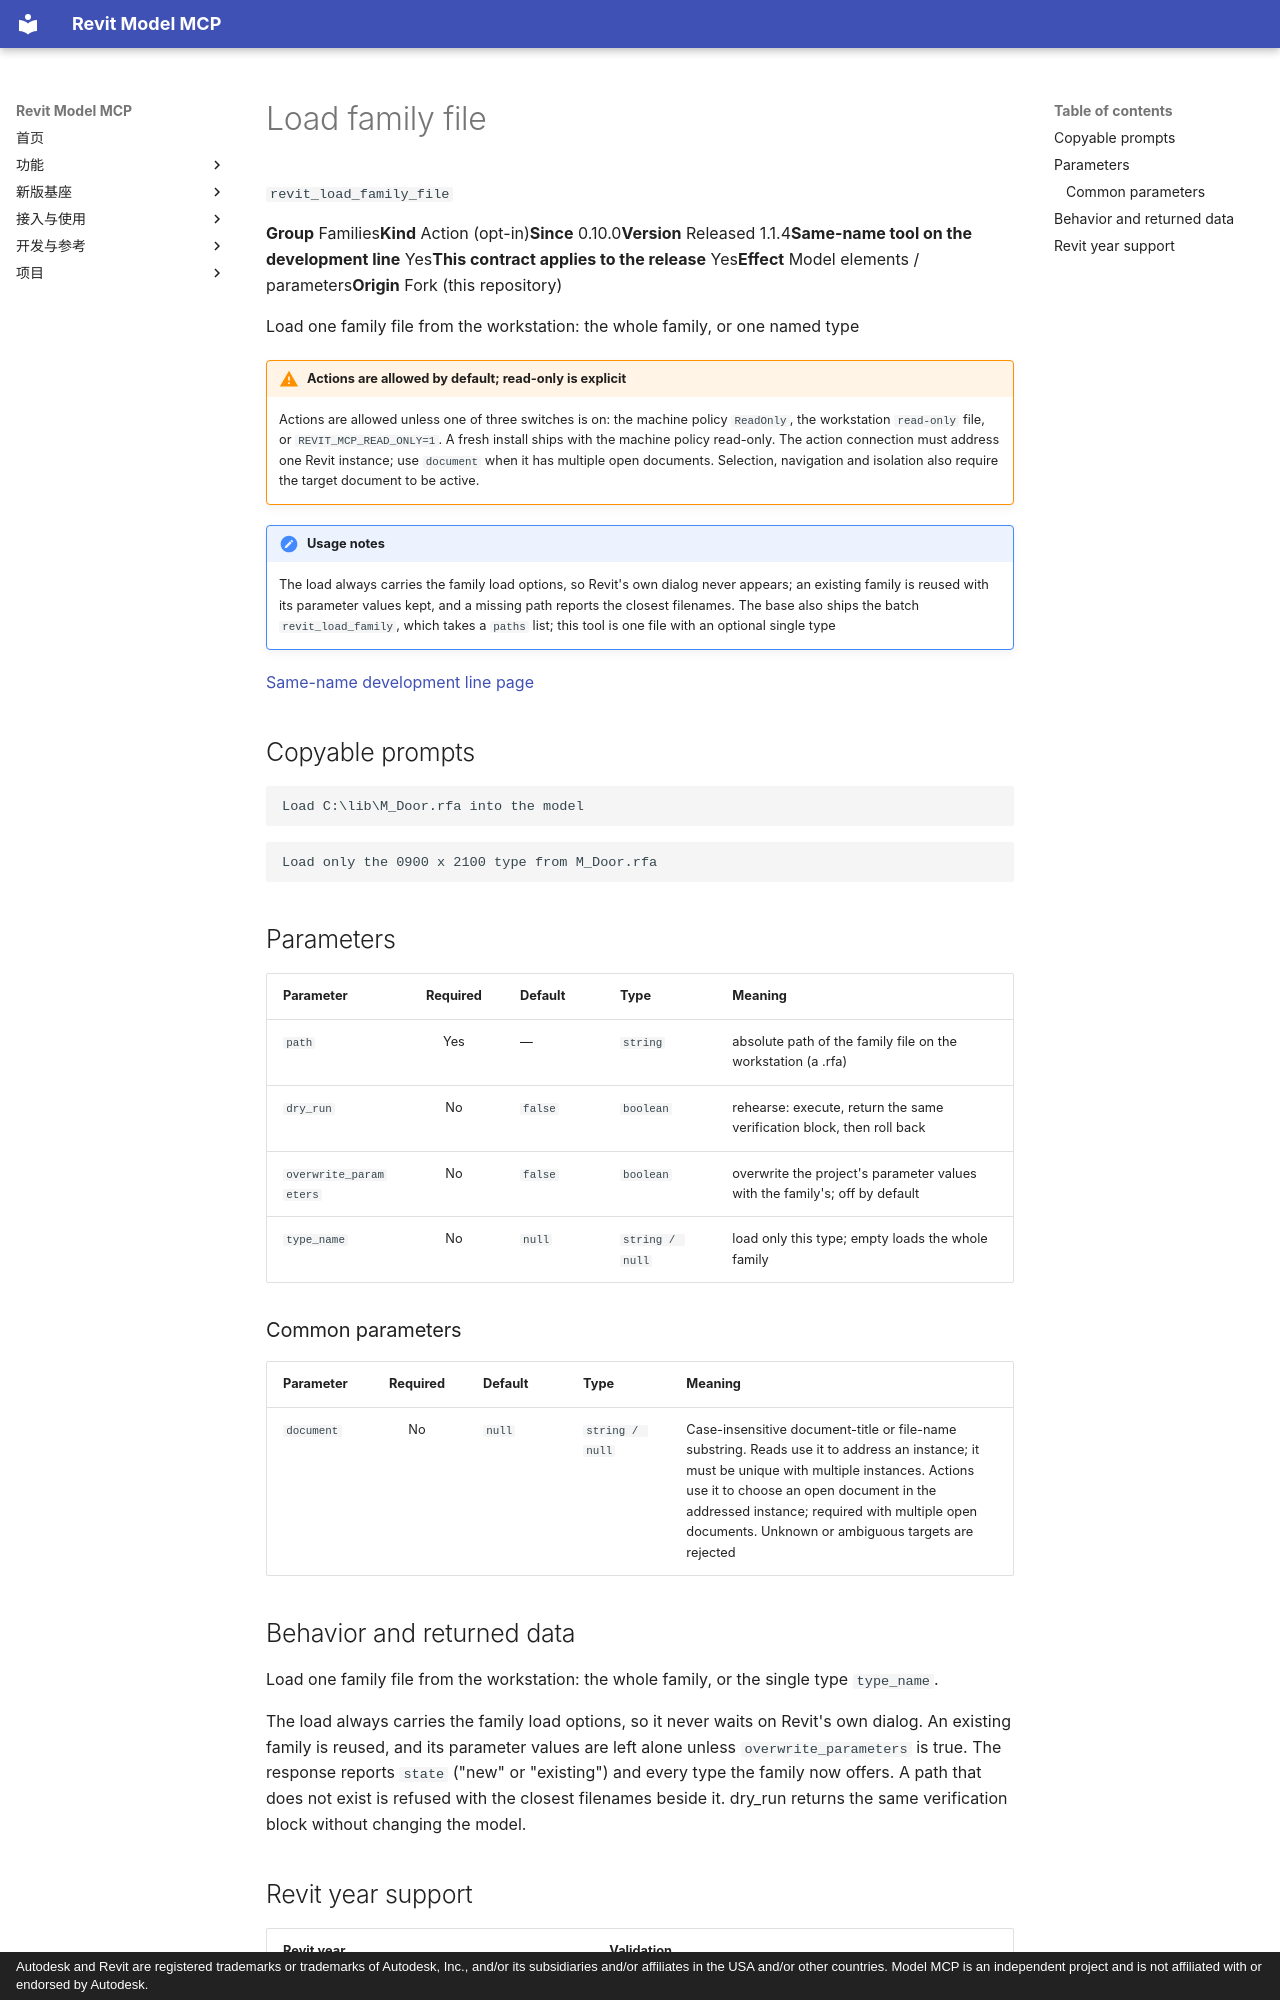

repository: vibe-bimer/smart-revit · page: features/revit_load_family_file.en/index.html · generator: mkdocs · copyright: Autodesk and Revit are registered trademarks or trademarks of Autodesk, Inc., and/or its subsidiaries and/or affiliates in the USA and/or other countries. Model MCP is an independent project and is not affiliated with or endorsed by Autodesk.

---
description: "Load one family file from the workstation: the whole family, or one named type"
---

# Load family file

`revit_load_family_file`

<p class="facts"><span><b>Group</b> Families</span><span><b>Kind</b> Action (opt-in)</span><span><b>Since</b> 0.10.0</span><span><b>Version</b> Released 1.1.4</span><span><b>Same-name tool on the development line</b> Yes</span><span><b>This contract applies to the release</b> Yes</span><span><b>Effect</b> Model elements / parameters</span><span><b>Origin</b> Fork (this repository)</span></p>

Load one family file from the workstation: the whole family, or one named type

!!! warning "Actions are allowed by default; read-only is explicit"
    Actions are allowed unless one of three switches is on: the machine policy `ReadOnly`, the workstation `read-only` file, or `REVIT_MCP_READ_ONLY=1`. A fresh install ships with the machine policy read-only. The action connection must address one Revit instance; use `document` when it has multiple open documents. Selection, navigation and isolation also require the target document to be active.

!!! note "Usage notes"
    The load always carries the family load options, so Revit's own dialog never appears; an existing family is reused with its parameter values kept, and a missing path reports the closest filenames. The base also ships the batch `revit_load_family`, which takes a `paths` list; this tool is one file with an optional single type

[Same-name development line page](../platform/revit_load_family_file.md)

## Copyable prompts {#prompts}

```text
Load C:\lib\M_Door.rfa into the model
```

```text
Load only the 0900 x 2100 type from M_Door.rfa
```

## Parameters {#parameters}

<div class="rmc-tablewrap" markdown="1">

| Parameter {scope=col} | Required {scope=col} | Default {scope=col} | Type {scope=col} | Meaning {scope=col} |
| --- | :--: | --- | --- | --- |
| `path` | Yes | — | `string` | absolute path of the family file on the workstation (a .rfa) |
| `dry_run` | No | `false` | `boolean` | rehearse: execute, return the same verification block, then roll back |
| `overwrite_parameters` | No | `false` | `boolean` | overwrite the project's parameter values with the family's; off by default |
| `type_name` | No | `null` | `string / null` | load only this type; empty loads the whole family |

</div>

### Common parameters {#common-parameters}

<div class="rmc-tablewrap" markdown="1">

| Parameter {scope=col} | Required {scope=col} | Default {scope=col} | Type {scope=col} | Meaning {scope=col} |
| --- | :--: | --- | --- | --- |
| `document` | No | `null` | `string / null` | Case-insensitive document-title or file-name substring. Reads use it to address an instance; it must be unique with multiple instances. Actions use it to choose an open document in the addressed instance; required with multiple open documents. Unknown or ambiguous targets are rejected |

</div>
